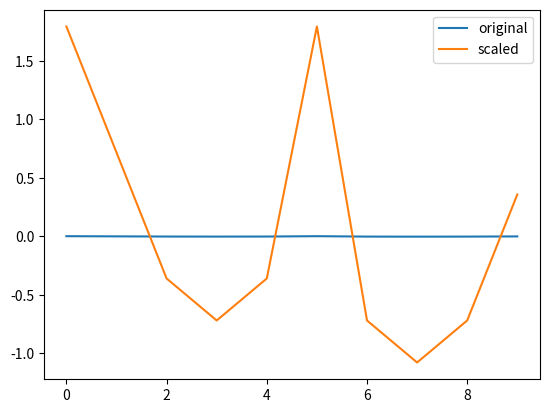

The matplotlib source for this figure:
'''In earlier examples, you have normalization of whole numbers. In this exercise, you will look at the treatment of fractional numbers - the change of interest rates in the country of Bangalla over the years. For your use, matplotlib.pyplot is imported as plt.'''


from matplotlib import pyplot as plt
# Prepare data
from scipy.cluster.vq import whiten

rate_cuts = [0.0025, 0.001, -0.0005, -0.001, -0.0005, 0.0025, -0.001, -0.0015, -0.001, 0.0005]

# Use the whiten() function to standardize the data
scaled_data = whiten(rate_cuts)

# Plot original data
plt.plot(rate_cuts, label='original')

# Plot scaled data
plt.plot(scaled_data, label='scaled')

plt.legend()
plt.show()